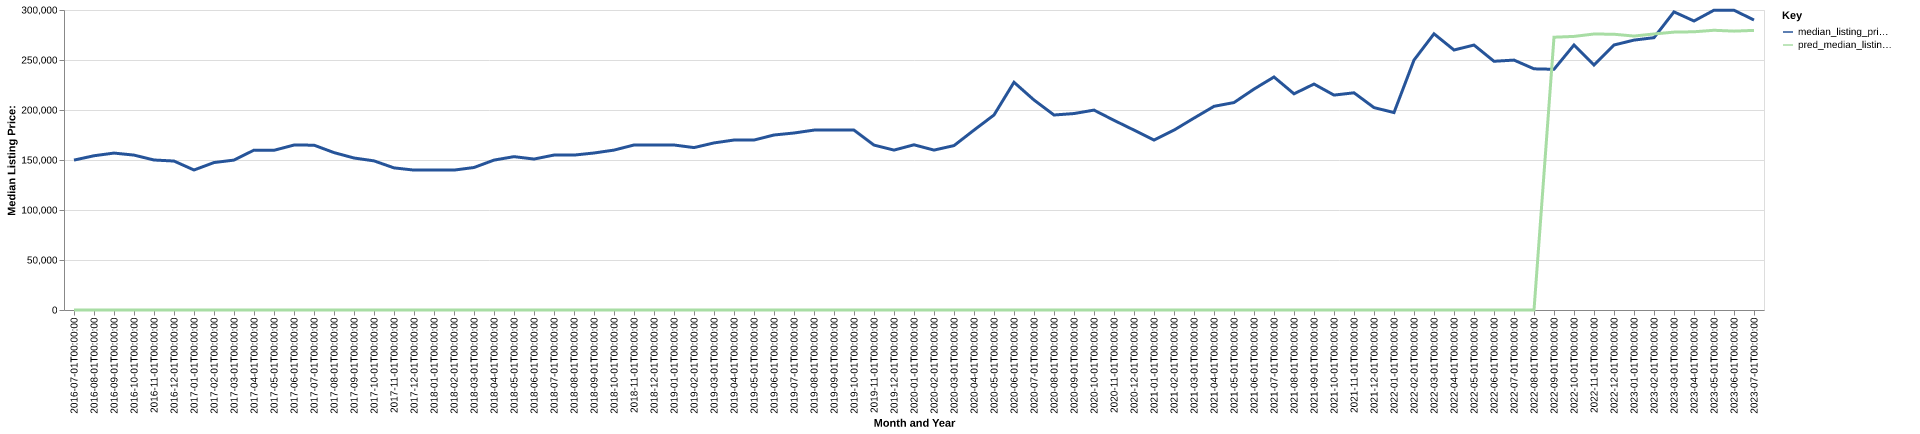

The table this chart was drawn from, first rows:
date, time_idx, median_listing_price, thirty_year_interest_rate_five, month, county_name, active_listing_count, median_days_on_market, pred_median_listing_price, month_year
2016-07-01, 0, 149900, 3.72, 7, Adrian, MI, 525.0, 57.0, 0, Jul-2016
2016-08-01, 1, 154250, 3.73, 8, Adrian, MI, 541.0, 63.0, 0, Aug-2016
2016-09-01, 2, 156925, 3.66, 9, Adrian, MI, 519.0, 68.0, 0, Sep-2016
2016-10-01, 3, 154900, 3.64, 10, Adrian, MI, 503.0, 70.0, 0, Oct-2016
2016-11-01, 4, 150000, 3.66, 11, Adrian, MI, 455.0, 68.0, 0, Nov-2016
2016-12-01, 5, 148950, 3.48, 12, Adrian, MI, 417.0, 79.0, 0, Dec-2016
2017-01-01, 6, 140000, 3.45, 1, Adrian, MI, 342.0, 88.0, 0, Jan-2017
2017-02-01, 7, 147450, 3.5, 2, Adrian, MI, 354.0, 82.0, 0, Feb-2017
2017-03-01, 8, 149900, 3.52, 3, Adrian, MI, 382.0, 57.0, 0, Mar-2017
2017-04-01, 9, 159875, 4.03, 4, Adrian, MI, 378.0, 55.0, 0, Apr-2017
2017-05-01, 10, 159700, 4.32, 5, Adrian, MI, 418.0, 40.0, 0, May-2017
2017-06-01, 11, 164950, 4.2, 6, Adrian, MI, 442.0, 45.0, 0, Jun-2017
2017-07-01, 12, 164838, 4.19, 7, Adrian, MI, 469.0, 53.0, 0, Jul-2017
2017-08-01, 13, 157400, 4.3, 8, Adrian, MI, 491.0, 57.0, 0, Aug-2017
2017-09-01, 14, 152000, 4.1, 9, Adrian, MI, 474.0, 58.0, 0, Sep-2017
2017-10-01, 15, 149125, 4.05, 10, Adrian, MI, 450.0, 62.0, 0, Oct-2017
2017-11-01, 16, 142125, 3.94, 11, Adrian, MI, 420.0, 68.0, 0, Nov-2017
2017-12-01, 17, 139900, 4.03, 12, Adrian, MI, 381.0, 75.0, 0, Dec-2017
2018-01-01, 18, 139900, 3.93, 1, Adrian, MI, 373.0, 81.0, 0, Jan-2018
2018-02-01, 19, 139900, 3.83, 2, Adrian, MI, 360.0, 81.0, 0, Feb-2018
2018-03-01, 20, 142500, 3.94, 3, Adrian, MI, 368.0, 67.0, 0, Mar-2018
2018-04-01, 21, 149900, 3.95, 4, Adrian, MI, 391.0, 57.0, 0, Apr-2018
2018-05-01, 22, 153350, 3.99, 5, Adrian, MI, 436.0, 47.0, 0, May-2018
2018-06-01, 23, 150950, 4.15, 6, Adrian, MI, 482.0, 45.0, 0, Jun-2018
2018-07-01, 24, 154925, 4.4, 7, Adrian, MI, 494.0, 53.0, 0, Jul-2018
2018-08-01, 25, 154900, 4.46, 8, Adrian, MI, 499.0, 61.0, 0, Aug-2018
2018-09-01, 26, 157000, 4.58, 9, Adrian, MI, 491.0, 61.0, 0, Sep-2018
2018-10-01, 27, 159900, 4.66, 10, Adrian, MI, 488.0, 66.0, 0, Oct-2018
2018-11-01, 28, 165000, 4.62, 11, Adrian, MI, 457.0, 71.0, 0, Nov-2018
2018-12-01, 29, 165000, 4.54, 12, Adrian, MI, 402.0, 80.0, 0, Dec-2018
2019-01-01, 30, 165000, 4.6, 1, Adrian, MI, 377.0, 82.0, 0, Jan-2019
2019-02-01, 31, 162400, 4.72, 2, Adrian, MI, 364.0, 93.0, 0, Feb-2019
2019-03-01, 32, 167086, 4.9, 3, Adrian, MI, 378.0, 76.0, 0, Mar-2019
2019-04-01, 33, 169950, 4.94, 4, Adrian, MI, 394.0, 50.0, 0, Apr-2019
2019-05-01, 34, 169950, 4.75, 5, Adrian, MI, 415.0, 47.0, 0, May-2019
2019-06-01, 35, 175000, 4.51, 6, Adrian, MI, 446.0, 43.0, 0, Jun-2019
2019-07-01, 36, 177000, 4.41, 7, Adrian, MI, 457.0, 45.0, 0, Jul-2019
2019-08-01, 37, 179900, 4.41, 8, Adrian, MI, 476.0, 49.0, 0, Aug-2019
2019-09-01, 38, 179900, 4.2, 9, Adrian, MI, 486.0, 54.0, 0, Sep-2019
2019-10-01, 39, 179900, 4.14, 10, Adrian, MI, 486.0, 59.0, 0, Oct-2019
2019-11-01, 40, 164900, 3.84, 11, Adrian, MI, 458.0, 68.0, 0, Nov-2019
2019-12-01, 41, 159900, 3.81, 12, Adrian, MI, 398.0, 80.0, 0, Dec-2019
2020-01-01, 42, 165200, 3.75, 1, Adrian, MI, 281.0, 87.0, 0, Jan-2020
2020-02-01, 43, 159900, 3.73, 2, Adrian, MI, 255.0, 82.0, 0, Feb-2020
2020-03-01, 44, 164400, 3.78, 3, Adrian, MI, 246.0, 55.0, 0, Mar-2020
2020-04-01, 45, 179894, 3.75, 4, Adrian, MI, 254.0, 61.0, 0, Apr-2020
2020-05-01, 46, 195000, 3.74, 5, Adrian, MI, 264.0, 73.0, 0, May-2020
2020-06-01, 47, 227729, 3.72, 6, Adrian, MI, 237.0, 74.0, 0, Jun-2020
2020-07-01, 48, 209971, 3.49, 7, Adrian, MI, 211.0, 53.0, 0, Jul-2020
2020-08-01, 49, 195000, 3.65, 8, Adrian, MI, 195.0, 46.0, 0, Aug-2020
2020-09-01, 50, 196450, 3.33, 9, Adrian, MI, 196.0, 43.0, 0, Sep-2020
2020-10-01, 51, 199900, 3.28, 10, Adrian, MI, 184.0, 42.0, 0, Oct-2020
2020-11-01, 52, 189675, 3.21, 11, Adrian, MI, 180.0, 47.0, 0, Nov-2020
2020-12-01, 53, 179913, 3.07, 12, Adrian, MI, 140.0, 67.0, 0, Dec-2020
2021-01-01, 54, 169900, 2.99, 1, Adrian, MI, 127.0, 67.0, 0, Jan-2021
2021-02-01, 55, 179888, 2.93, 2, Adrian, MI, 131.0, 45.0, 0, Feb-2021
2021-03-01, 56, 191900, 2.88, 3, Adrian, MI, 115.0, 48.0, 0, Mar-2021
2021-04-01, 57, 203669, 2.84, 4, Adrian, MI, 104.0, 49.0, 0, Apr-2021
2021-05-01, 58, 207450, 2.71, 5, Adrian, MI, 123.0, 26.0, 0, May-2021
2021-06-01, 59, 220925, 2.79, 6, Adrian, MI, 149.0, 30.0, 0, Jun-2021
... 25 more rows
